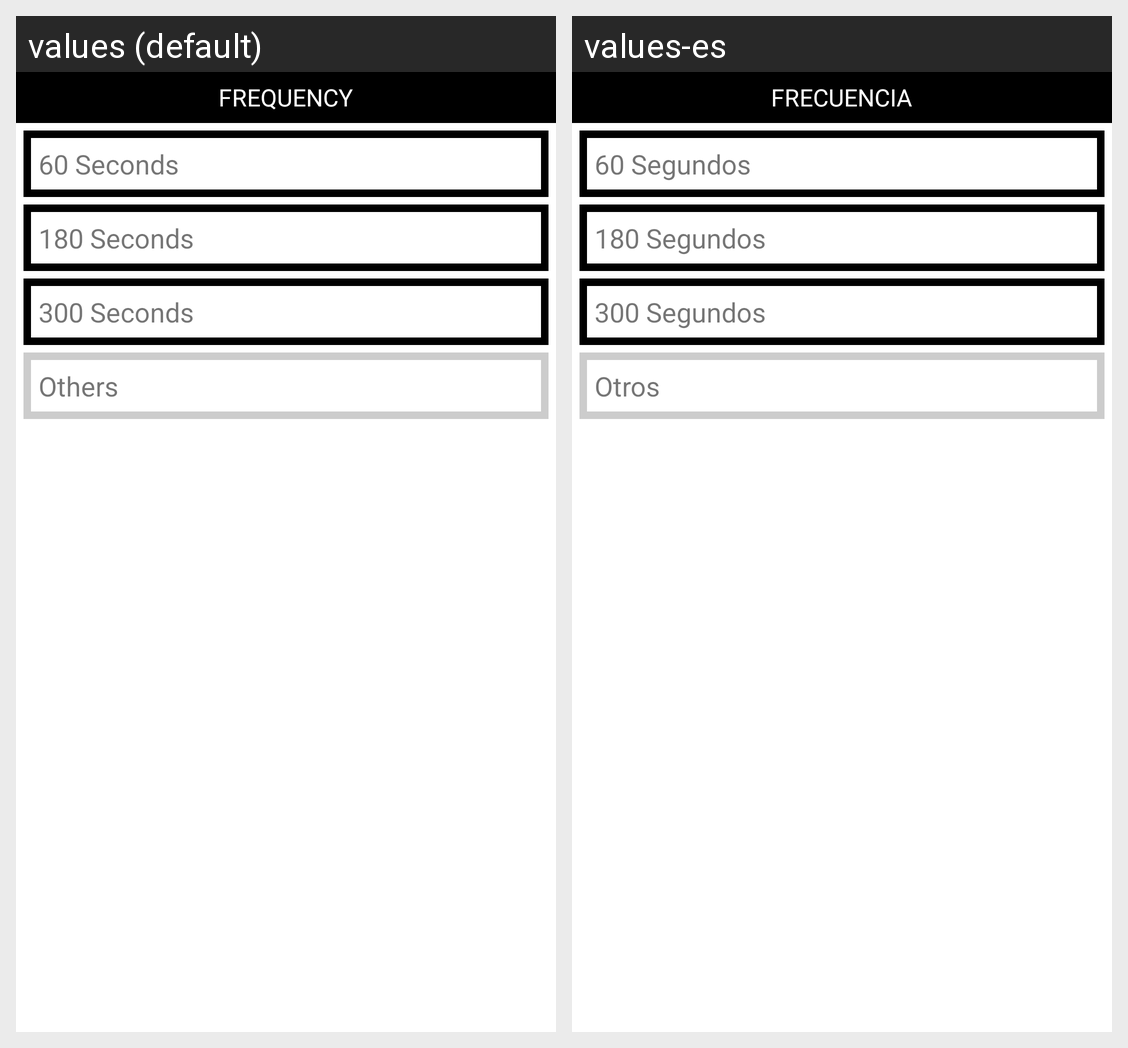

Locale-by-locale string values for the Android screen shown in this grid:
Android screen res/layout/custom_frequency_dialog.xml rendered under 2 locales, left to right: values (default), values-es. Device: Nexus 5 (rendered at 1080×1920; each locale shown at half size, 540×960, under a caption strip naming it); theme AppTheme.
Strings drawn on this screen, with the default value and each locale's value (text and hints the layout hard-codes, and strings that could not be matched under every locale, appear in the picture but are not listed):

str_frequency
  values: Frequency
  values-es: Frecuencia

str_60_seconds
  values: 60 Seconds
  values-es: 60 Segundos

str_180_seconds
  values: 180 Seconds
  values-es: 180 Segundos

str_300_seconds
  values: 300 Seconds
  values-es: 300 Segundos

others
  values: Others
  values-es: Otros
